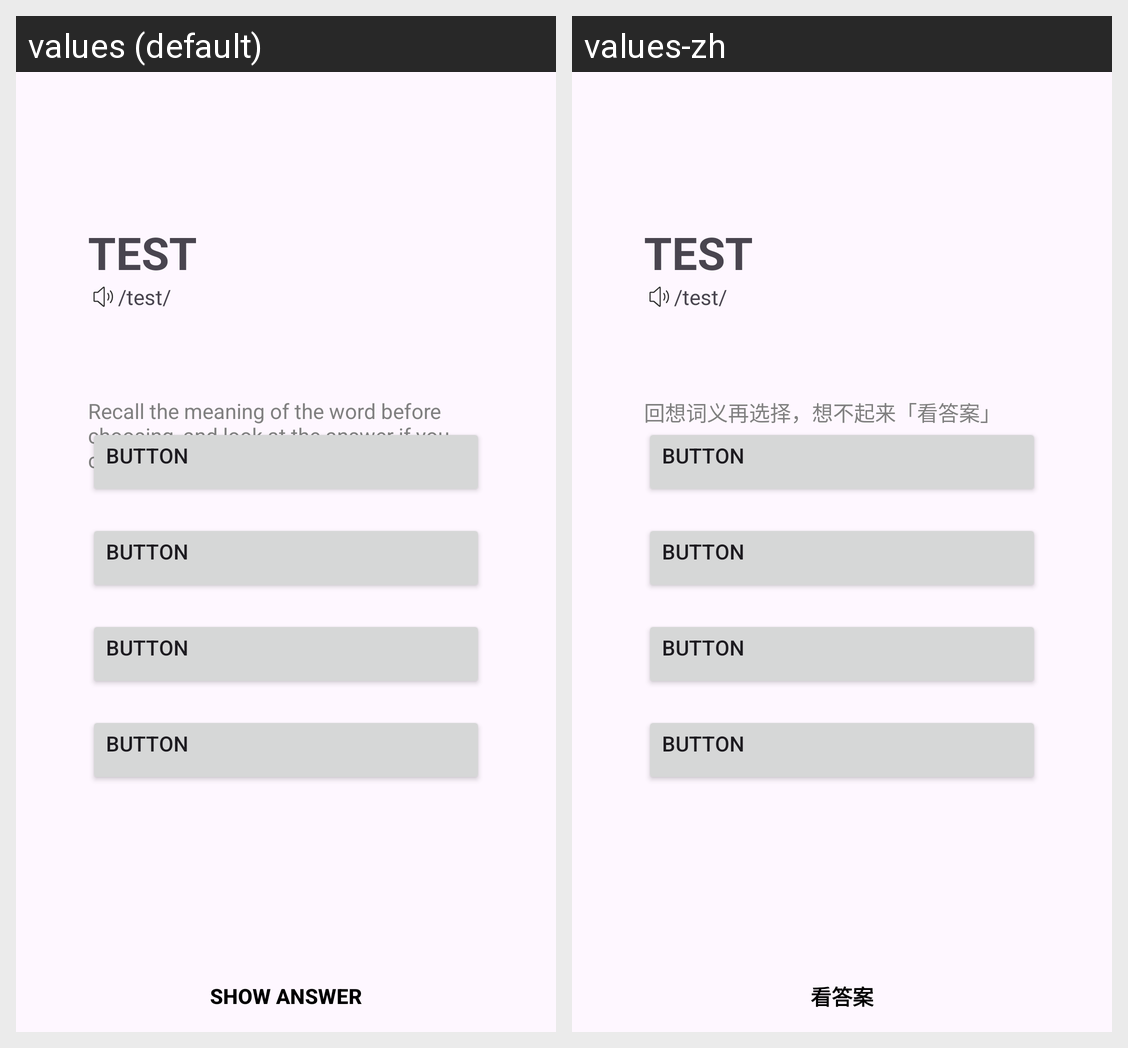

For this localized Android screen grid, give each drawn string resource with its value in every locale shown.
Android screen res/layout/fragment_choose.xml rendered under 2 locales, left to right: values (default), values-zh. Device: Nexus 5 (rendered at 1080×1920; each locale shown at half size, 540×960, under a caption strip naming it); theme Theme.SmallTask.
Strings drawn on this screen, with the default value and each locale's value (text and hints the layout hard-codes, and strings that could not be matched under every locale, appear in the picture but are not listed):

choose_tip_textview
  values: Recall the meaning of the word before choosing, and look at the answer if you can't think of it.
  values-zh: 回想词义再选择，想不起来「看答案」

show_ans_text
  values: Show answer
  values-zh: 看答案
